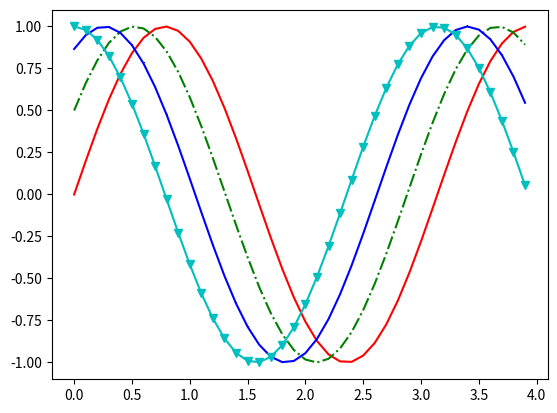

Generate this figure with matplotlib:
import numpy as np
import matplotlib.pyplot as plt

# membuat data sinus_generator
#        ! (sin(2wf * theta))


def sinus_generator(amplitudo, frekuensi, t_akhir, theta):
    t = np.arange(0, t_akhir, 0.1)
    y = amplitudo * np.sin(2*frekuensi*t + np.deg2rad(theta))
    return t, y


# Membuat plot
t1, y1 = sinus_generator(1, 1, 4, 0)
plt.plot(t1, y1, "r")

t2, y2 = sinus_generator(1, 1, 4, 30)
plt.plot(t2, y2, "g-.")

t3, y3 = sinus_generator(1, 1, 4, 60)
plt.plot(t3, y3, "b-,")

t4, y4 = sinus_generator(1, 1, 4, 90)
plt.plot(t4, y4, "c-v")

# Menampilkan
plt.show()

# "."	point
# ","	pixel
# "o"	circle
# "v"	triangle_down
# "^"	triangle_up
# "<"	triangle_left
# ">"	triangle_right
# "1"	tri_down
# "2"	tri_up
# "3"	tri_left
# "4"	tri_right
# "8"	octagon
# "s"	square
# "p"	pentagon
# "P"	plus (filled)
# "*"	star
# "h"	hexagon1
# "H"	hexagon2
# "+"	plus
# "x"	x
# "X"	x (filled)
# "D"	diamond
# "d"	thin_diamond
# "|"	vline
# "_"	hline
